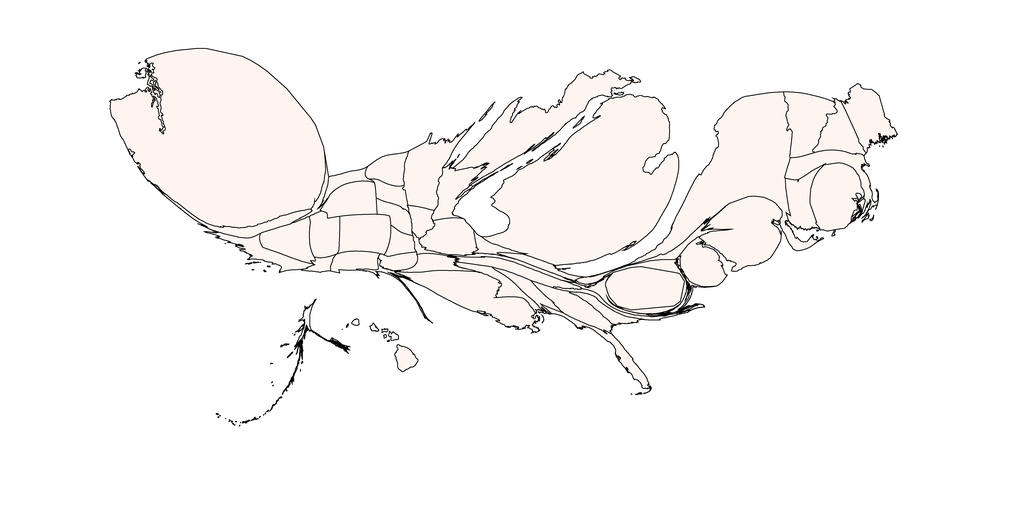

The table this chart was drawn from, first rows:
1, 13.909819892598593, Alabama, 1.0, 0.9607843137254902, 0.9411764705882353
2, 8.13, Alaska, 1.0, 0.9608, 0.9412
3, 6.177, Arizona, 1.0, 0.9608, 0.9412
4, 15.23, Arkansas, 1.0, 0.9608, 0.9412
5, 23.23, California, 1.0, 0.9608, 0.9412
6, 38, Colorado, 1.0, 0.9608, 0.9412
7, 26.75, Connecticut, 1.0, 0.9608, 0.9412
8, 30.89, Delaware, 1.0, 0.9608, 0.9412
9, 55.43, District of Columbia, 1.0, 0.9608, 0.9412
10, 18.3, Florida, 1.0, 0.9608, 0.9412
11, 27.22, Georgia, 1.0, 0.9608, 0.9412
12, 11.22, Hawaii, 1.0, 0.9608, 0.9412
13, 6.273, Idaho, 1.0, 0.9608, 0.9412
14, 33.05, Illinois, 1.0, 0.9608, 0.9412
15, 8.36, Indiana, 1.0, 0.9608, 0.9412
16, 12.02, Iowa, 1.0, 0.9608, 0.9412
17, 11.65, Kansas, 1.0, 0.9608, 0.9412
18, 7.827, Kentucky, 1.0, 0.9608, 0.9412
19, 74.11, Louisiana, 1.0, 0.9608, 0.9412
20, 39.51, Maine, 1.0, 0.9608, 0.9412
21, 17.6, Maryland, 1.0, 0.9608, 0.9412
22, 33.21, Massachusetts, 1.0, 0.9608, 0.9412
23, 528.1, Michigan, 1.0, 0.9608, 0.9412
24, 50.99, Minnesota, 1.0, 0.9608, 0.9412
25, 16.76, Mississippi, 1.0, 0.9608, 0.9412
26, 3.912, Missouri, 1.0, 0.9608, 0.9412
27, 11.3, Montana, 1.0, 0.9608, 0.9412
28, 13.97, Nebraska, 1.0, 0.9608, 0.9412
29, 31.08, Nevada, 1.0, 0.9608, 0.9412
30, 28.88, New Hampshire, 1.0, 0.9608, 0.9412
31, 82.15, New Jersey, 1.0, 0.9608, 0.9412
32, 16.74, New Mexico, 1.0, 0.9608, 0.9412
33, 209, New York, 1.0, 0.9608, 0.9412
34, 9.337, North Carolina, 1.0, 0.9608, 0.9412
35, 19.86, North Dakota, 1.0, 0.9608, 0.9412
36, 10.18, Ohio, 1.0, 0.9608, 0.9412
37, 11.17, Oklahoma, 1.0, 0.9608, 0.9412
38, 20.96, Oregon, 1.0, 0.9608, 0.9412
39, 14.43, Pennsylvania, 1.0, 0.9608, 0.9412
40, 57.46, Rhode Island, 1.0, 0.9608, 0.9412
41, 11.79, South Carolina, 1.0, 0.9608, 0.9412
42, 12.53, South Dakota, 1.0, 0.9608, 0.9412
43, 22.71, Tennessee, 1.0, 0.9608, 0.9412
44, 4.983, Texas, 1.0, 0.9608, 0.9412
45, 24.69, Utah, 1.0, 0.9608, 0.9412
46, 44.88, Vermont, 1.0, 0.9608, 0.9412
47, 11.03, Virginia, 1.0, 0.9608, 0.9412
48, 550.6, Washington, 0.9999, 0.9582, 0.9375
49, 1.11, West Virginia, 1.0, 0.9608, 0.9412
50, 29.91, Wisconsin, 1.0, 0.9608, 0.9412
51, 31.38, Wyoming, 1.0, 0.9608, 0.9412
